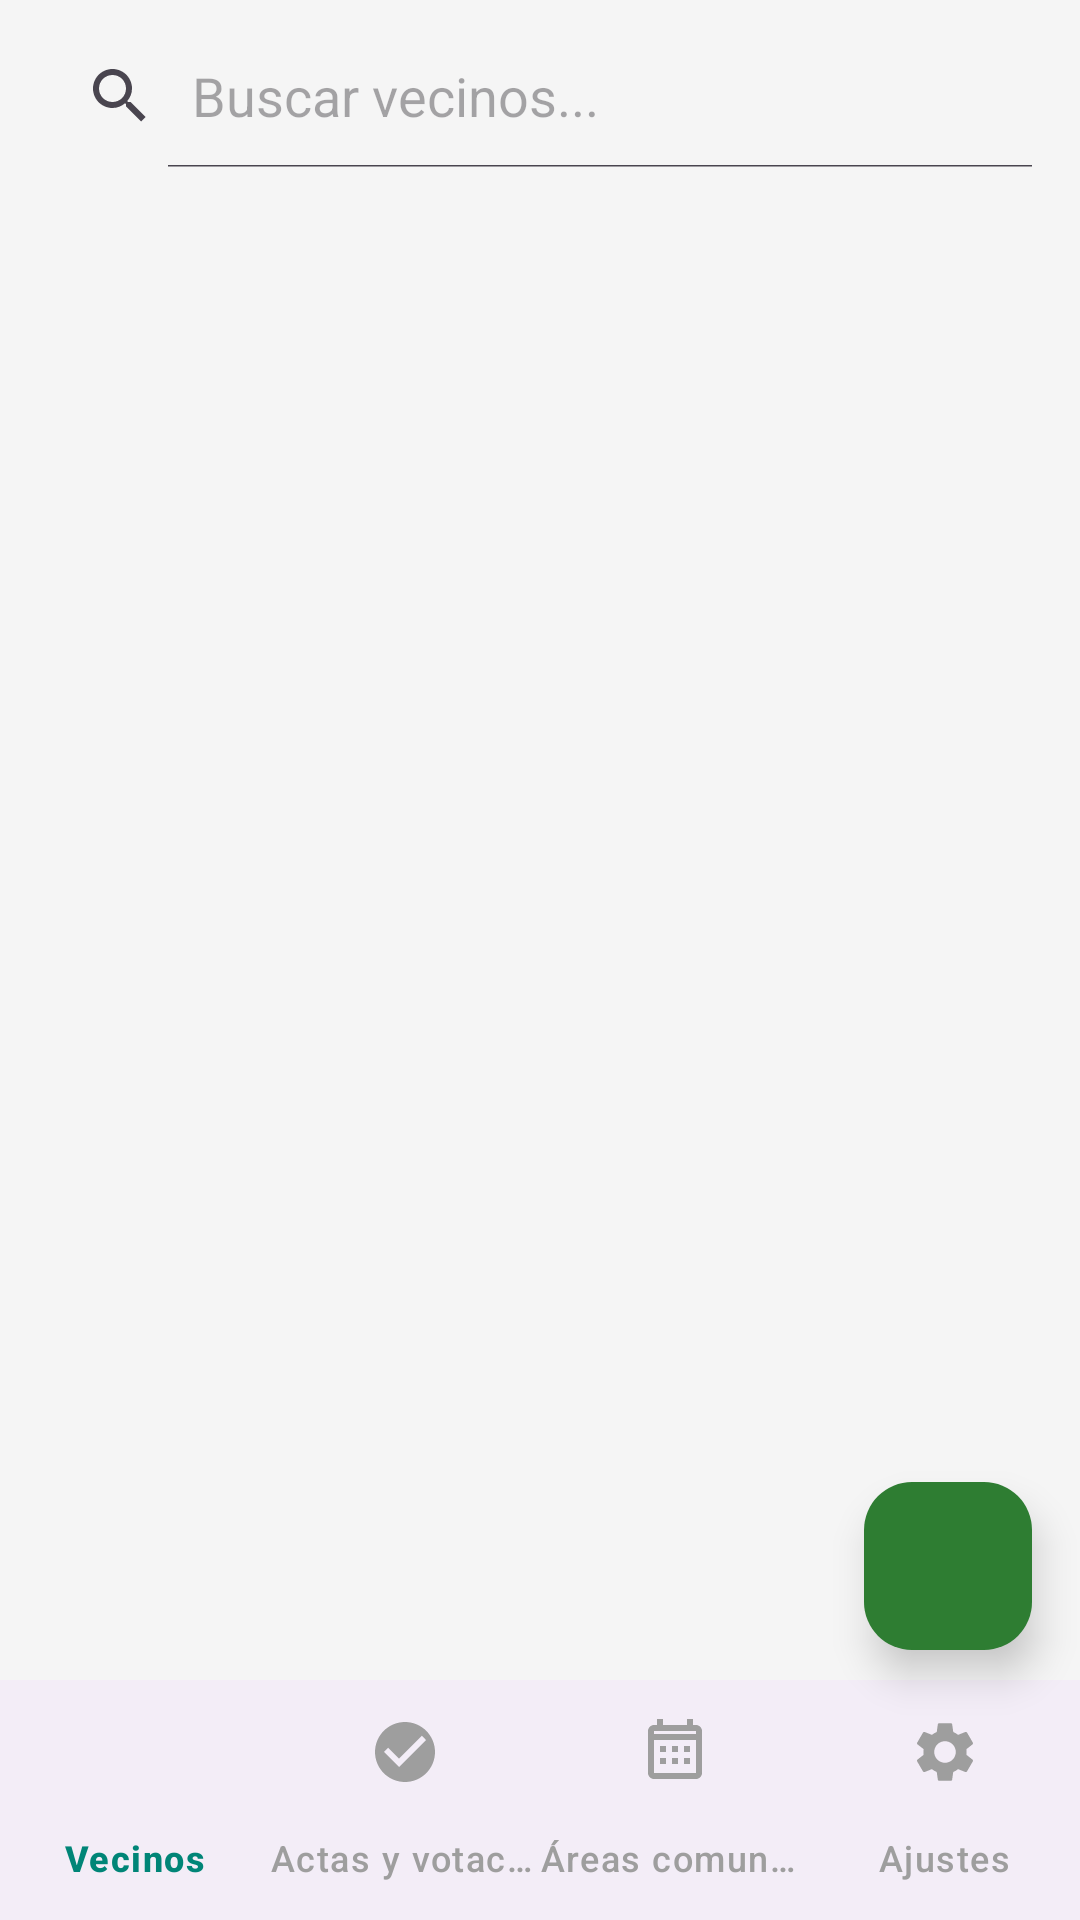

Write the Android layout XML for this screen, with the resource values it uses.
<!-- AndroidManifest.xml: application theme Theme.AppTfc -->
<!-- res/layout/activity_neighborhood_detail.xml -->
<?xml version="1.0" encoding="utf-8"?>
<LinearLayout xmlns:android="http://schemas.android.com/apk/res/android"
    xmlns:tools="http://schemas.android.com/tools"
    android:layout_width="match_parent"
    android:layout_height="match_parent"
    xmlns:app="http://schemas.android.com/apk/res-auto"
    android:orientation="vertical"
    tools:context=".Activities.admin.NeighborhoodDetailActivity"
    android:background="@color/background_light">

    
    <SearchView
        android:id="@+id/searchView"
        android:layout_width="match_parent"
        android:layout_height="wrap_content"
        android:layout_margin="8dp"
        android:queryHint="Buscar vecinos..."
        android:iconifiedByDefault="false"/>

    
    <TabHost
        android:id="@+id/tabHost"
        android:layout_width="match_parent"
        android:layout_height="0dp"
        android:layout_weight="1">

        <LinearLayout
            android:layout_width="match_parent"
            android:layout_height="match_parent"
            android:orientation="vertical">

            <TabWidget
                android:id="@android:id/tabs"
                android:layout_width="match_parent"
                android:layout_height="wrap_content"/>

            <FrameLayout
                android:id="@android:id/tabcontent"
                android:layout_width="match_parent"
                android:layout_height="match_parent">

                
                <LinearLayout
                    android:id="@+id/tabNeighbors"
                    android:layout_width="match_parent"
                    android:layout_height="match_parent"
                    android:orientation="vertical">

                    <androidx.recyclerview.widget.RecyclerView
                        android:id="@+id/rvNeighbors"
                        android:layout_width="match_parent"
                        android:layout_height="match_parent" />
                </LinearLayout>

                
                <LinearLayout
                    android:id="@+id/tabIncidences"
                    android:layout_width="match_parent"
                    android:layout_height="match_parent"
                    android:orientation="vertical">

                    <androidx.recyclerview.widget.RecyclerView
                        android:id="@+id/rvIncidences"
                        android:layout_width="match_parent"
                        android:layout_height="match_parent"
                        android:padding="8dp"
                        android:clipToPadding="false"/>
                </LinearLayout>
            </FrameLayout>
        </LinearLayout>
    </TabHost>
    <com.google.android.material.floatingactionbutton.FloatingActionButton
        android:id="@+id/fabAddReceipt"
        android:layout_width="wrap_content"
        android:layout_height="wrap_content"
        android:layout_gravity="end|bottom"
        android:layout_marginBottom="10dp"
        android:layout_marginEnd="16dp"
        android:src="@drawable/ic_add"
        app:backgroundTint="@color/community_primary"
        app:tint="@color/white"
        app:elevation="8dp" />
    <com.google.android.material.bottomnavigation.BottomNavigationView
        android:id="@+id/bottomNavigationView"
        android:layout_width="match_parent"
        android:layout_height="wrap_content"
        android:backgroundTint="@color/white"
        app:menu="@menu/bottom_nav_menu_admin_neighborhood"
        app:itemIconTint="@drawable/nav_icon_color"
        app:itemTextColor="@drawable/nav_icon_color"
        app:labelVisibilityMode="labeled" />
</LinearLayout>
<!-- resources referenced by this layout -->
<resources>
  <color name="background_light">#F5F5F5</color>
  <color name="community_primary">#2E7D32</color>
  <color name="white">#FFFFFF</color>
  <!-- drawable nav_icon_color (drawable) -->
  <?xml version="1.0" encoding="utf-8"?>
  <selector xmlns:android="http://schemas.android.com/apk/res/android">
      <item android:color="@color/primaryButton" android:state_checked="true"/>
      <item android:color="@color/icon_secondary" android:state_checked="false"/>
  </selector>
  <style name="Theme.AppTfc" parent="Base.Theme.AppTfc" />
  <color name="primaryButton">#008577</color>
  <color name="icon_secondary">#9E9E9E</color>
  <style name="Base.Theme.AppTfc" parent="Theme.Material3.DayNight.NoActionBar">
          
          
      </style>
</resources>
